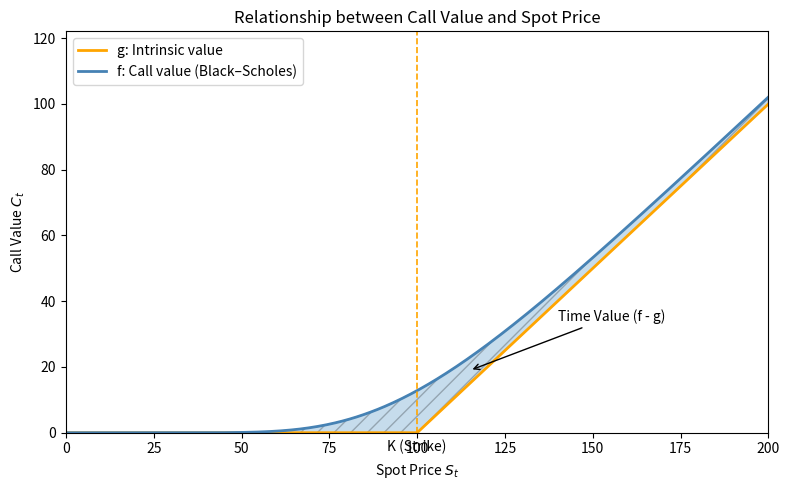

Generate this figure with matplotlib:
import numpy as np
import matplotlib.pyplot as plt
import os
import math

# ============================================================
# Academic-style plot of a European call:
#   - f(S): Black–Scholes call price (convex in S)
#   - g(S): intrinsic value max(0, S - K)
#   - shaded area between f and g: time value f - g
# ============================================================

# --- Model parameters (you can change these) -----------------
K = 100        # Strike price
T = 1.0        # Time to maturity in years
r = 0.02       # Risk-free interest rate
sigma = 0.3    # Volatility of the underlying

# --- Spot price grid -----------------------------------------
# We avoid S = 0 to keep log(S/K) well-defined in Black–Scholes.
S_min, S_max = 1e-3, 200
S = np.linspace(S_min, S_max, 400)

# --- Intrinsic value: g(S) = max(0, S - K) -------------------
g = np.maximum(0, S - K)

# --- Normal CDF using math.erf, applied elementwise ----------
def N_array(x: np.ndarray) -> np.ndarray:
    """
    Standard normal cumulative distribution function Φ(x),
    applied elementwise to a NumPy array, using math.erf.
    """
    return 0.5 * (1.0 + np.vectorize(math.erf)(x / math.sqrt(2.0)))

# --- Black–Scholes call price: f(S) --------------------------
# d1 and d2 in the Black–Scholes formula
d1 = (np.log(S / K) + (r + 0.5 * sigma**2) * T) / (sigma * np.sqrt(T))
d2 = d1 - sigma * np.sqrt(T)

# Call price f(S) = S * Φ(d1) − K e^{-rT} Φ(d2)
f = S * N_array(d1) - K * np.exp(-r * T) * N_array(d2)

# ============================================================
# Plotting
# ============================================================
fig, ax = plt.subplots(figsize=(8, 5))

# Intrinsic value: piecewise linear payoff
ax.plot(S, g, linewidth=2, color="orange", label="g: Intrinsic value")

# Total call value: Black–Scholes price (smooth, convex)
ax.plot(S, f, linewidth=2, color="steelblue", label="f: Call value (Black–Scholes)")

# Shade the time value region (f - g)
ax.fill_between(S, g, f, where=f >= g,
                alpha=0.25, hatch='//', edgecolor='black')

# Axis labels and title
ax.set_xlabel("Spot Price $S_t$")
ax.set_ylabel("Call Value $C_t$")
ax.set_title("Relationship between Call Value and Spot Price")

# Mark the strike K with a vertical dashed line
ax.axvline(K, linestyle="--", linewidth=1.2, color="orange")
ax.text(K, -2, "K (Strike)", ha="center", va="top")

# Annotate the time value near S ≈ K
S_annot = K + 15
g_annot = max(0, S_annot - K)

# Recompute f(S_annot) with scalar math for the annotation point
d1_a = (math.log(S_annot / K) + (r + 0.5 * sigma**2) * T) / (sigma * math.sqrt(T))
d2_a = d1_a - sigma * math.sqrt(T)

def N_scalar(x: float) -> float:
    """Scalar version of the standard normal CDF Φ(x)."""
    return 0.5 * (1.0 + math.erf(x / math.sqrt(2.0)))

f_annot = S_annot * N_scalar(d1_a) - K * math.exp(-r * T) * N_scalar(d2_a)

ax.annotate("Time Value (f - g)",
            xy=(S_annot, (g_annot + f_annot) / 2.0),
            xytext=(S_annot + 25, (g_annot + f_annot) / 2.0 + 15),
            arrowprops=dict(arrowstyle="->"))

# Legend and axis limits
ax.legend(loc="upper left")
ax.set_xlim(0, S_max)
ax.set_ylim(0, max(f) + 20)

plt.tight_layout()

# ============================================================
# Save the figure in folder "plot"
# ============================================================
os.makedirs("plot", exist_ok=True)  # create folder if needed
output_file = "plot/call_value_decomposition_convex.png"
plt.savefig(output_file, dpi=300)
plt.close()

print(f"Plot saved to: {output_file}")
